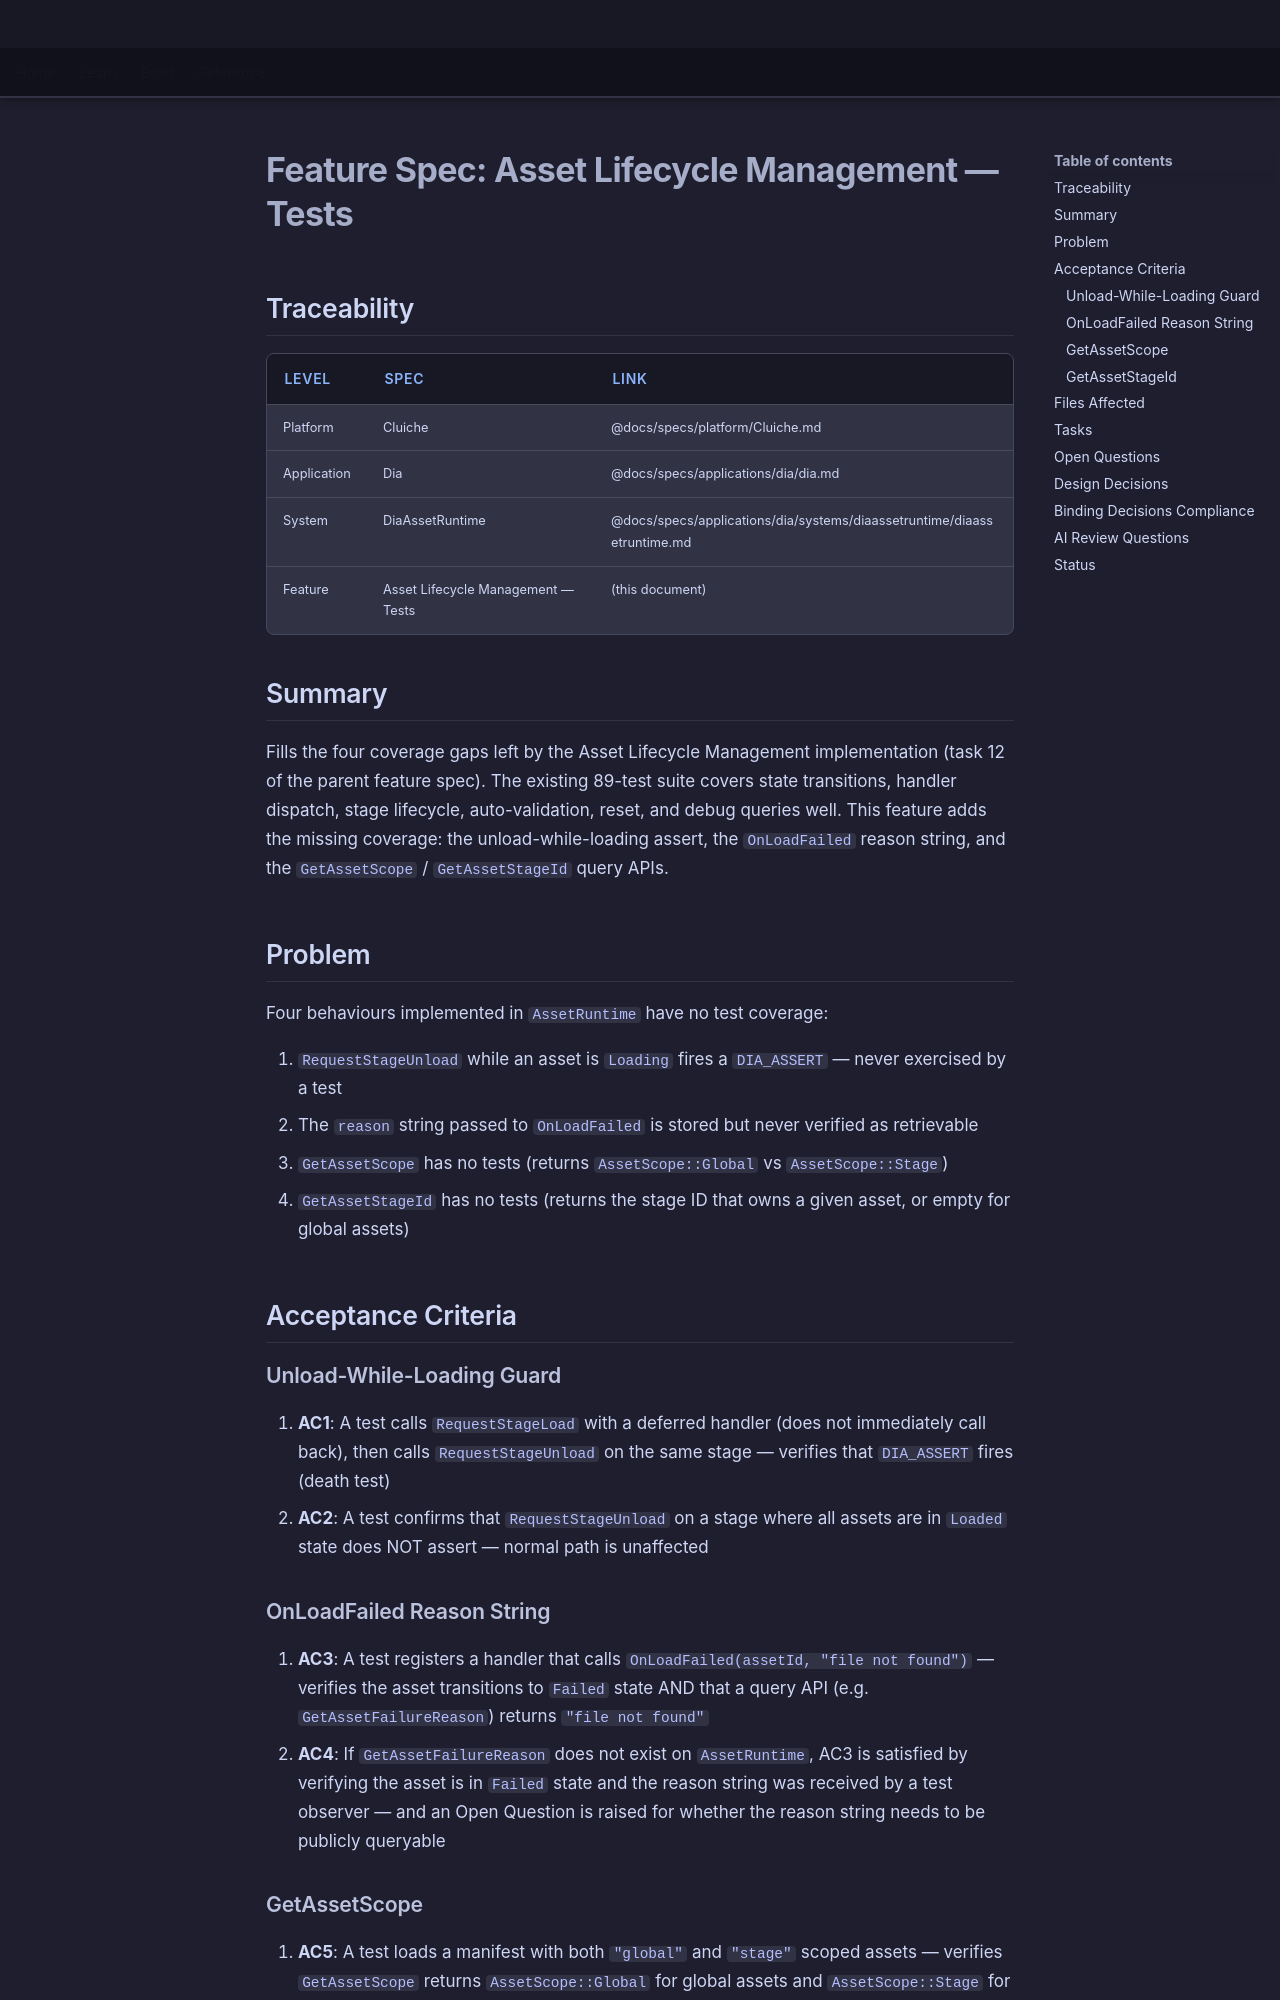

repository: LenihanConor/Cluiche · page: specs/applications/dia/systems/diaassetruntime/asset-lifecycle-management-tests/index.html · generator: mkdocs

# Feature Spec: Asset Lifecycle Management — Tests

## Traceability

| Level | Spec | Link |
|-------|------|------|
| Platform | Cluiche | @docs/specs/platform/Cluiche.md |
| Application | Dia | @docs/specs/applications/dia/dia.md |
| System | DiaAssetRuntime | @docs/specs/applications/dia/systems/diaassetruntime/diaassetruntime.md |
| Feature | Asset Lifecycle Management — Tests | (this document) |

## Summary

Fills the four coverage gaps left by the Asset Lifecycle Management implementation (task 12 of the parent feature spec). The existing 89-test suite covers state transitions, handler dispatch, stage lifecycle, auto-validation, reset, and debug queries well. This feature adds the missing coverage: the unload-while-loading assert, the `OnLoadFailed` reason string, and the `GetAssetScope` / `GetAssetStageId` query APIs.

## Problem

Four behaviours implemented in `AssetRuntime` have no test coverage:

1. `RequestStageUnload` while an asset is `Loading` fires a `DIA_ASSERT` — never exercised by a test
2. The `reason` string passed to `OnLoadFailed` is stored but never verified as retrievable
3. `GetAssetScope` has no tests (returns `AssetScope::Global` vs `AssetScope::Stage`)
4. `GetAssetStageId` has no tests (returns the stage ID that owns a given asset, or empty for global assets)

## Acceptance Criteria

### Unload-While-Loading Guard

1. **AC1**: A test calls `RequestStageLoad` with a deferred handler (does not immediately call back), then calls `RequestStageUnload` on the same stage — verifies that `DIA_ASSERT` fires (death test)
2. **AC2**: A test confirms that `RequestStageUnload` on a stage where all assets are in `Loaded` state does NOT assert — normal path is unaffected

### OnLoadFailed Reason String

3. **AC3**: A test registers a handler that calls `OnLoadFailed(assetId, "file not found")` — verifies the asset transitions to `Failed` state AND that a query API (e.g. `GetAssetFailureReason`) returns `"file not found"`
4. **AC4**: If `GetAssetFailureReason` does not exist on `AssetRuntime`, AC3 is satisfied by verifying the asset is in `Failed` state and the reason string was received by a test observer — and an Open Question is raised for whether the reason string needs to be publicly queryable

### GetAssetScope

5. **AC5**: A test loads a manifest with both `"global"` and `"stage"` scoped assets — verifies `GetAssetScope` returns `AssetScope::Global` for global assets and `AssetScope::Stage` for stage-scoped assets
6. **AC6**: `GetAssetScope` for an unknown asset ID returns a defined sentinel (not a crash)
